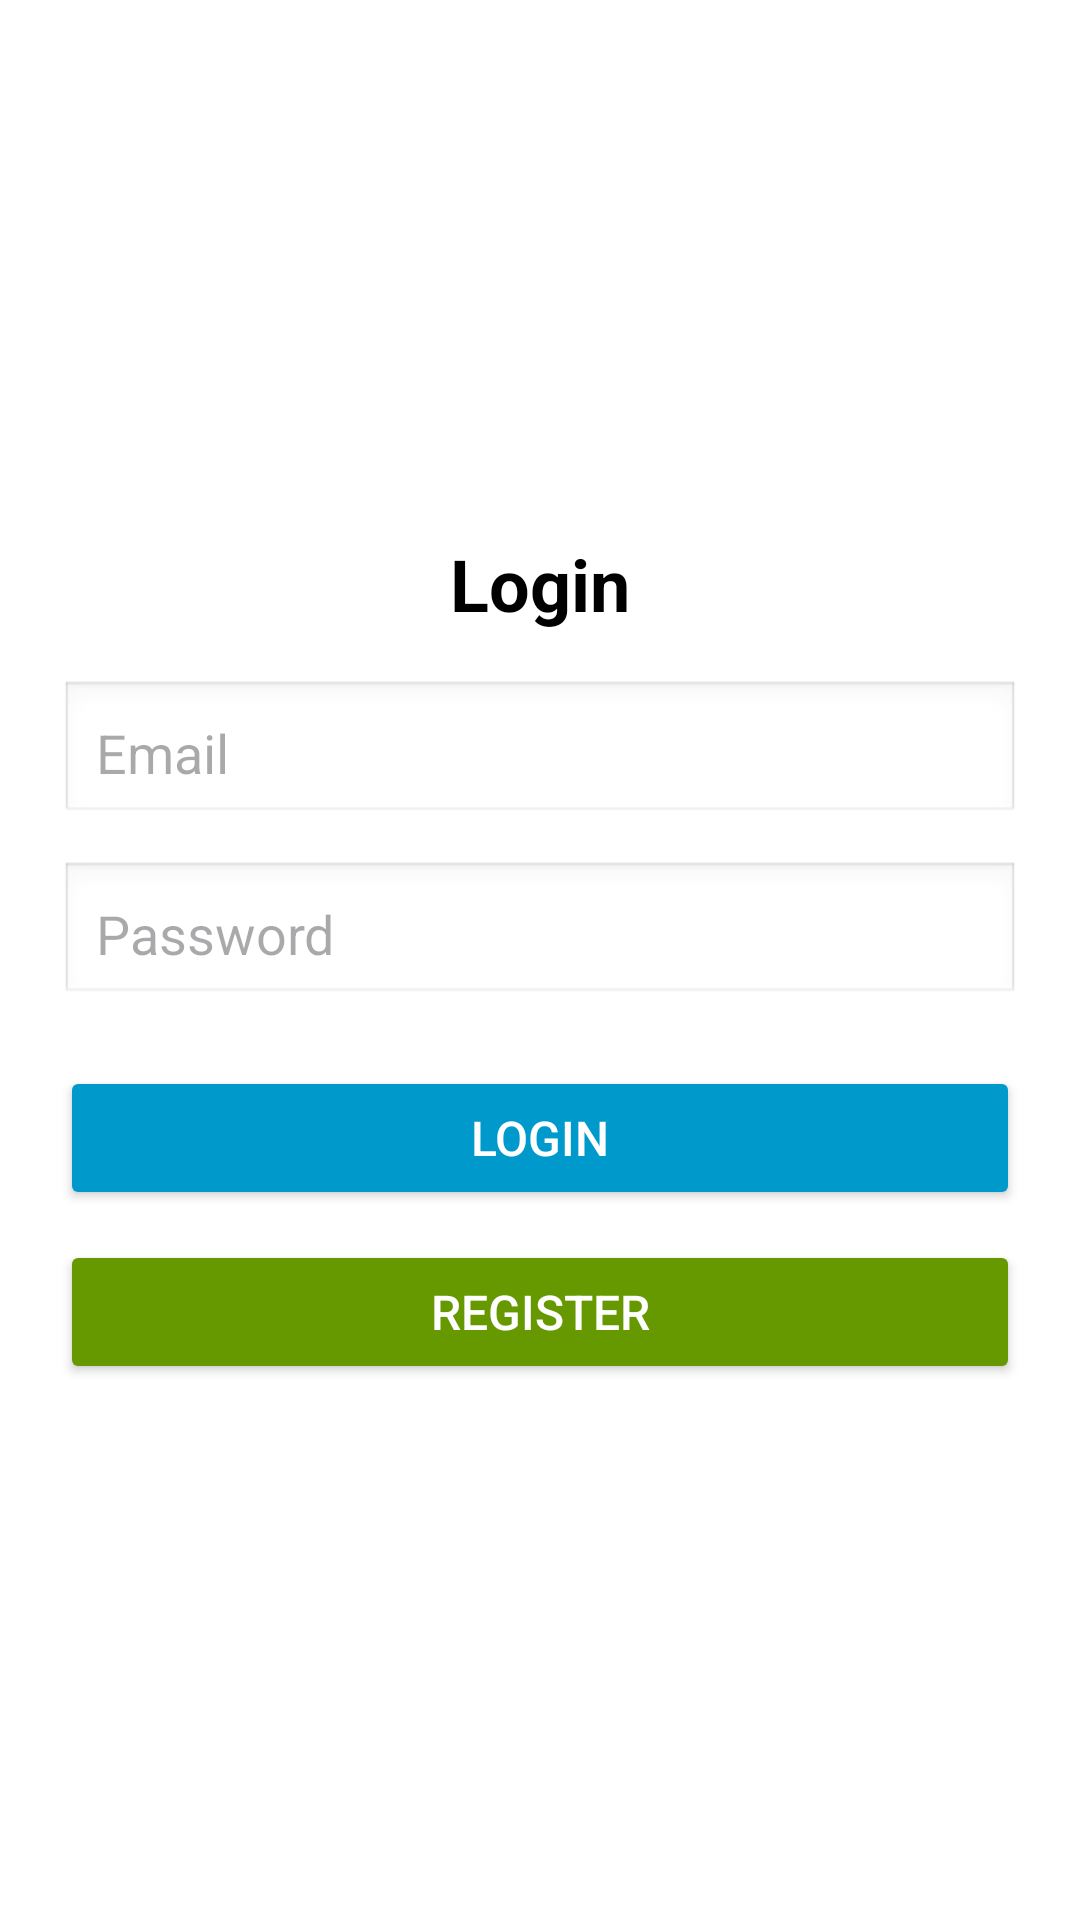

Write the Android layout XML for this screen, with the resource values it uses.
<!-- AndroidManifest.xml: application theme Theme.Matala3 -->
<!-- res/layout/fragment_login.xml -->
<?xml version="1.0" encoding="utf-8"?>
<LinearLayout xmlns:android="http://schemas.android.com/apk/res/android"
    android:layout_width="match_parent"
    android:layout_height="match_parent"
    android:orientation="vertical"
    android:padding="20dp"
    android:gravity="center"
    android:background="@android:color/white">

    <TextView
        android:layout_width="wrap_content"
        android:layout_height="wrap_content"
        android:text="Login"
        android:textSize="24sp"
        android:textStyle="bold"
        android:paddingBottom="16dp"
        android:textColor="@android:color/black"/>

    <EditText
        android:id="@+id/etEmail"
        android:layout_width="match_parent"
        android:layout_height="wrap_content"
        android:hint="Email"
        android:inputType="textEmailAddress"
        android:padding="12dp"
        android:background="@android:drawable/edit_text"
        android:layout_marginBottom="12dp"/>

    <EditText
        android:id="@+id/etPassword"
        android:layout_width="match_parent"
        android:layout_height="wrap_content"
        android:hint="Password"
        android:inputType="textPassword"
        android:padding="12dp"
        android:background="@android:drawable/edit_text"
        android:layout_marginBottom="20dp"/>
    <Button
        android:id="@+id/btnLogin"
        android:layout_width="match_parent"
        android:layout_height="wrap_content"
        android:text="Login"
        android:textSize="16sp"
        android:backgroundTint="@android:color/holo_blue_dark"
        android:textColor="@android:color/white"
        android:padding="12dp"
        android:layout_marginBottom="10dp"/>

    <Button
        android:id="@+id/btnRegister"
        android:layout_width="match_parent"
        android:layout_height="wrap_content"
        android:text="Register"
        android:textSize="16sp"
        android:backgroundTint="@android:color/holo_green_dark"
        android:textColor="@android:color/white"
        android:padding="12dp"/>
</LinearLayout>
<!-- resources referenced by this layout -->
<resources>
  <style name="Theme.Matala3" parent="Base.Theme.Matala3" />
  <style name="Base.Theme.Matala3" parent="Theme.Material3.DayNight.NoActionBar">
          
          
      </style>
</resources>
